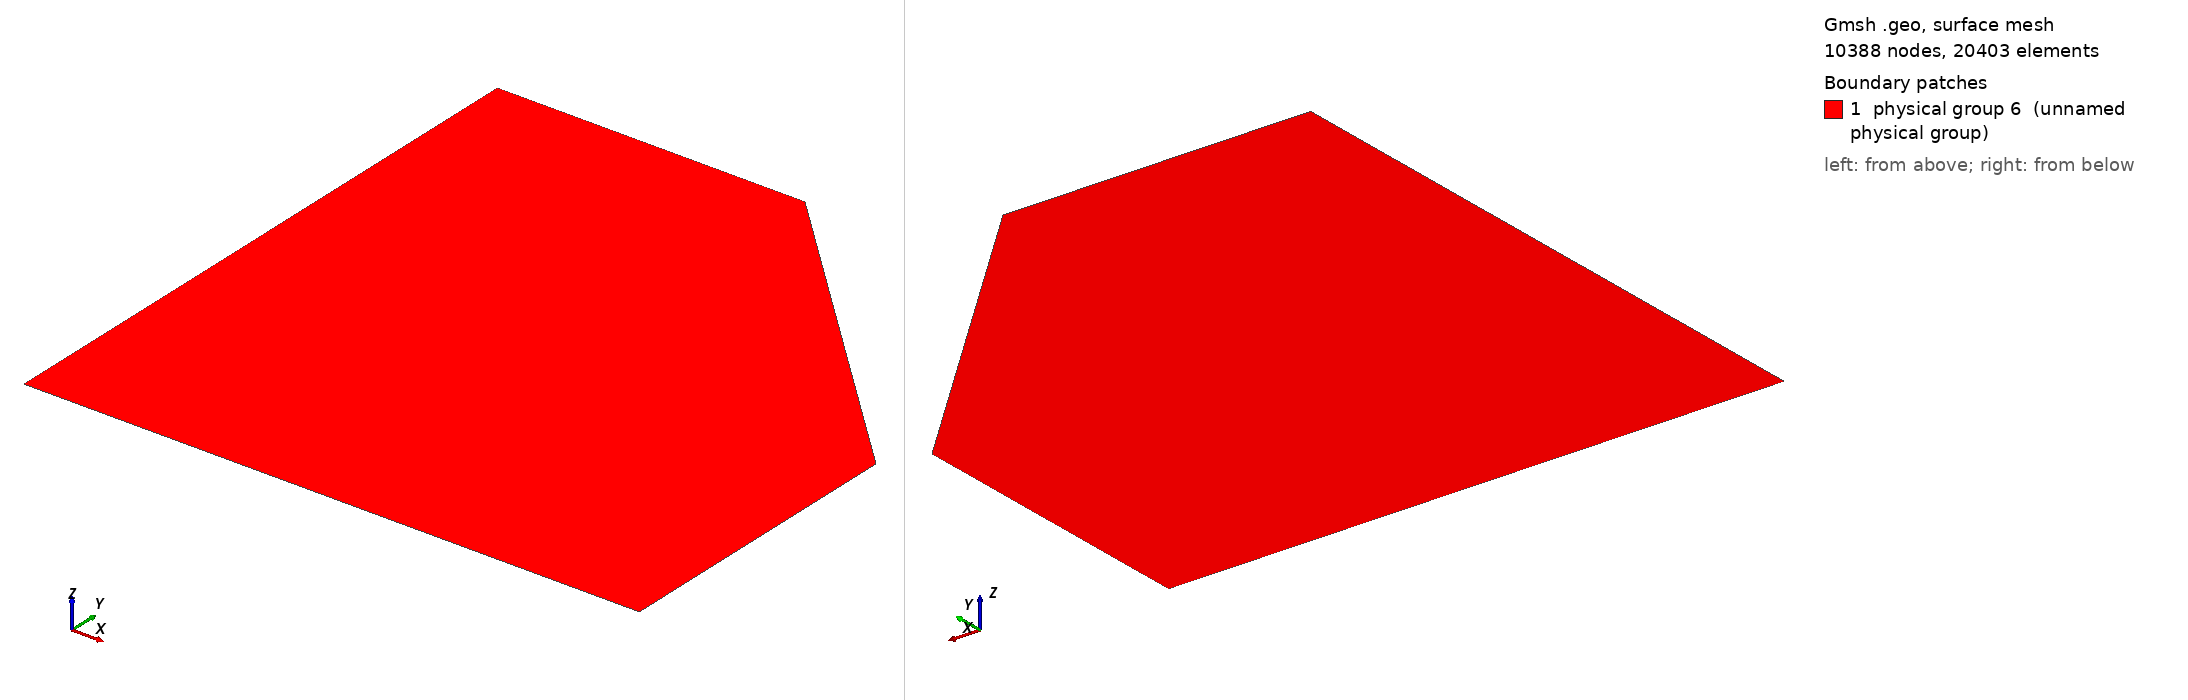

Gmsh geometry script, surface-meshed: 10388 nodes, 20403 surface elements. Boundary patches (legend numbers): 1 physical group 6 (unnamed physical group). Left view from above one corner, right view from below the opposite corner. Legend entries are the model's physical surfaces. The drawing asked Gmsh for element sizes between 1% and 20% of the model's largest extent; the script's own settings can give other sizes.

=== gusset.geo (drawn) ===
// Gmsh project created on Fri Jan  5 23:06:34 2024
SetFactory("OpenCASCADE");
//+
Point(1) = {-0, -0, 0, 1.0};
//+
Point(2) = {0, 1, 0, 1.0};
//+
Point(3) = {0.5, 1, 0, 1.0};
//+
Point(4) = {1, 0.5, 0, 1.0};
//+
Point(5) = {1, -0, 0, 1.0};
//+
Line(1) = {1, 2};
//+
Line(2) = {2, 3};
//+
Line(3) = {3, 4};
//+
Line(4) = {4, 5};
//+
Line(5) = {5, 1};
//+
MeshSize {3, 2, 1, 5, 4} = 0.01;
//+
Curve Loop(1) = {2, 3, 4, 5, 1};
//+
Plane Surface(1) = {1};
//+
Physical Surface(6) = {1};
